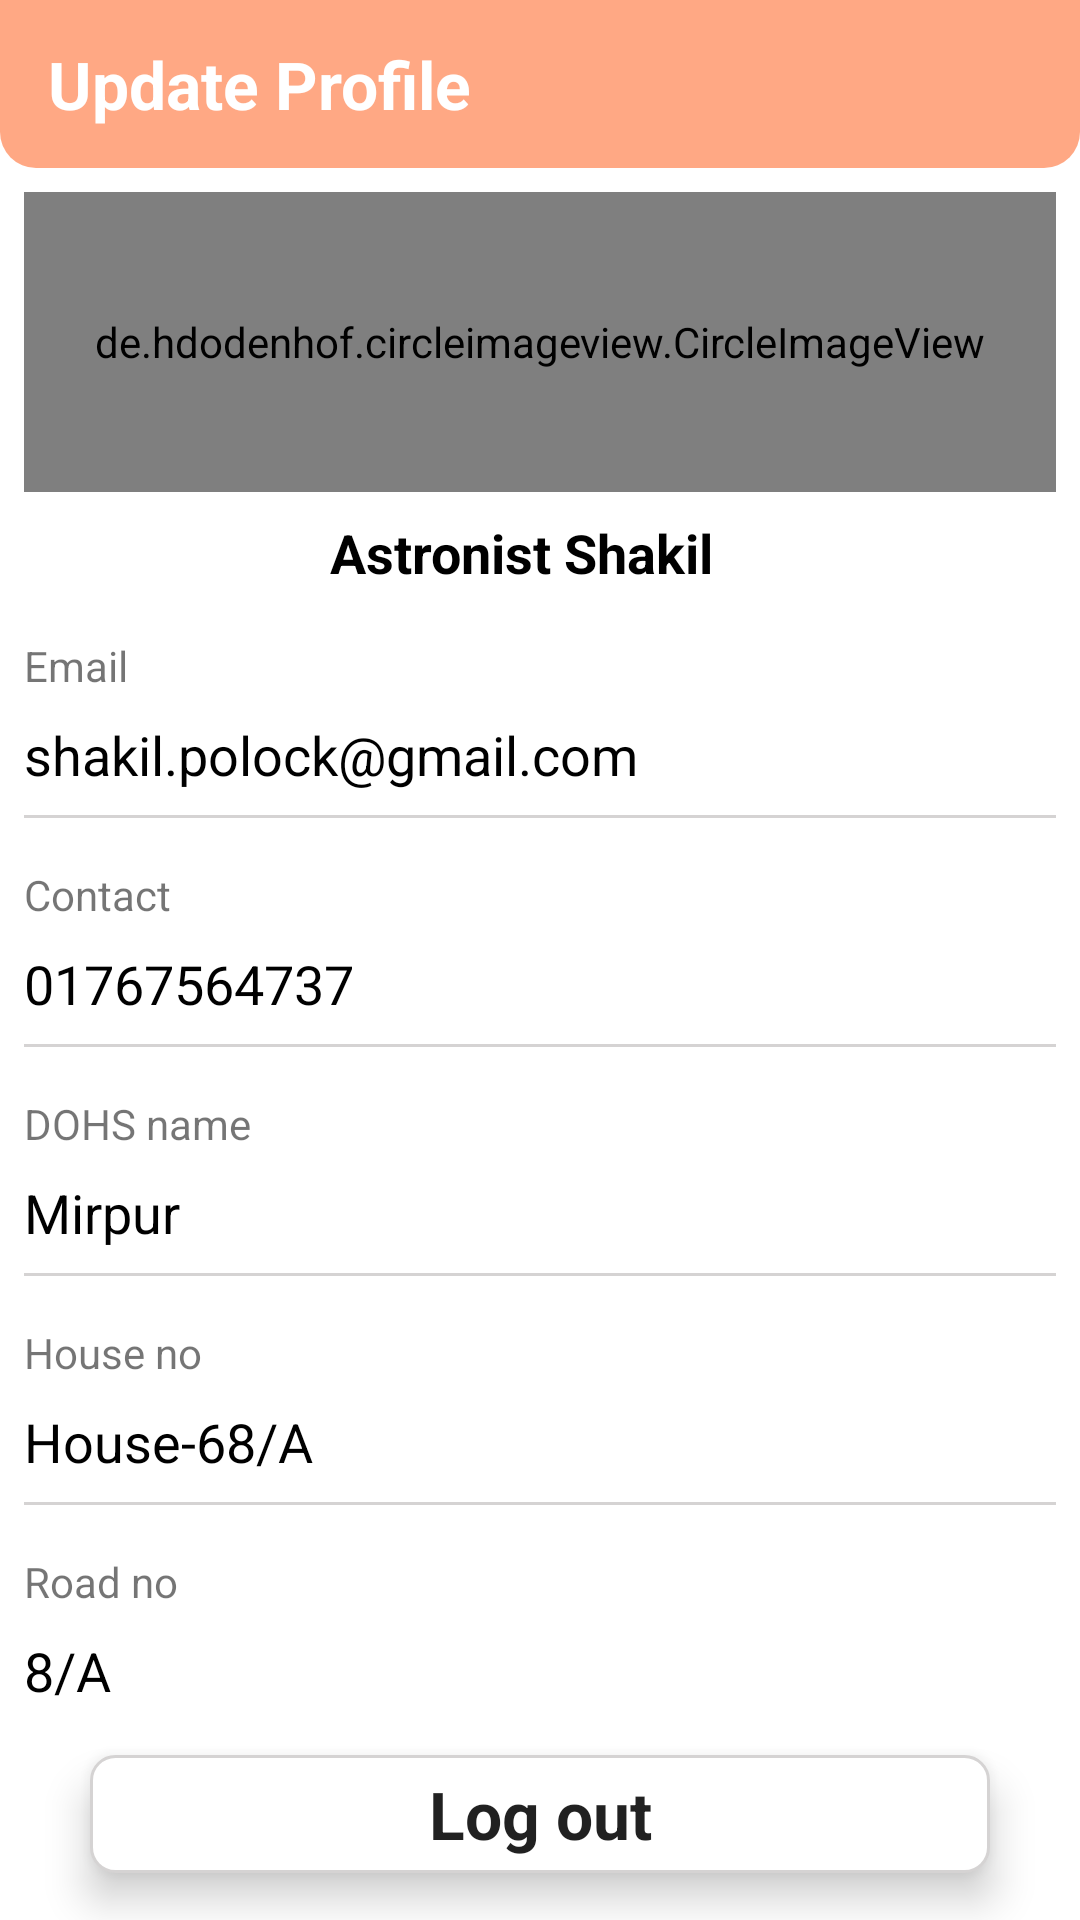

Write the Android layout XML for this screen, with the resource values it uses.
<!-- AndroidManifest.xml: application theme Theme.PUPS -->
<!-- res/layout/activity_update_info.xml -->
<?xml version="1.0" encoding="utf-8"?>
<androidx.constraintlayout.widget.ConstraintLayout xmlns:android="http://schemas.android.com/apk/res/android"
    xmlns:app="http://schemas.android.com/apk/res-auto"
    xmlns:tools="http://schemas.android.com/tools"
    android:layout_width="match_parent"
    android:layout_height="match_parent"
    tools:context=".Adapter.UpdateInfoActivity">

    <androidx.appcompat.widget.Toolbar
        android:id="@+id/mainTB"
        android:layout_width="match_parent"
        android:layout_height="wrap_content"
        android:background="@drawable/brand_tool"
        app:layout_constraintEnd_toEndOf="parent"
        app:layout_constraintStart_toStartOf="parent"
        app:layout_constraintTop_toTopOf="parent"
        app:titleTextColor="@color/white">

        <TextView
            android:layout_width="wrap_content"
            android:layout_height="wrap_content"
            android:text="Update Profile"
            android:textAppearance="@style/TextAppearance.AppCompat.Large"
            android:textColor="@color/white"
            android:textStyle="bold" />

    </androidx.appcompat.widget.Toolbar>
    <LinearLayout
        android:id="@+id/demoProfile"
        android:layout_width="match_parent"
        android:layout_height="wrap_content"
        android:layout_margin="8dp"
        android:orientation="horizontal"
        app:layout_constraintEnd_toEndOf="parent"
        app:layout_constraintStart_toStartOf="parent"
        app:layout_constraintTop_toBottomOf="@+id/mainTB">

        <de.hdodenhof.circleimageview.CircleImageView
            android:id="@+id/profileImage"
            android:layout_width="100dp"
            android:layout_height="100dp"
            android:layout_weight="1"
            android:src="@drawable/profile" />

    </LinearLayout>

    <TextView
        android:id="@+id/userName"
        android:layout_width="wrap_content"
        android:layout_height="wrap_content"
        android:layout_margin="8dp"
        android:text="Astronist Shakil "
        android:textAppearance="@style/TextAppearance.AppCompat.Medium"
        android:textColor="@color/black"
        android:textStyle="bold"
        app:layout_constraintEnd_toEndOf="@+id/demoProfile"
        app:layout_constraintStart_toStartOf="parent"
        app:layout_constraintTop_toBottomOf="@+id/demoProfile" />

    <TextView
        android:id="@+id/demoEmail"
        android:layout_width="wrap_content"
        android:layout_height="wrap_content"
        android:layout_marginLeft="8dp"
        android:layout_marginTop="16dp"
        android:text="Email "
        android:textAppearance="@style/TextAppearance.AppCompat.Small"
        app:layout_constraintStart_toStartOf="parent"
        app:layout_constraintTop_toBottomOf="@+id/userName" />

    <TextView
        android:id="@+id/userEmail"
        android:layout_width="wrap_content"
        android:layout_height="wrap_content"
        android:layout_margin="8dp"
        android:text="shakil.polock@gmail.com "
        android:textAppearance="@style/TextAppearance.AppCompat.Medium"
        android:textColor="@color/black"
        app:layout_constraintStart_toStartOf="parent"
        app:layout_constraintTop_toBottomOf="@+id/demoEmail" />

    <View
        android:id="@+id/view2"
        android:layout_width="match_parent"
        android:layout_height="1dp"
        android:layout_margin="8dp"
        android:background="@color/driver"
        app:layout_constraintTop_toBottomOf="@+id/userEmail" />

    <TextView
        android:id="@+id/demoContact"
        android:layout_width="wrap_content"
        android:layout_height="wrap_content"
        android:layout_marginLeft="8dp"
        android:layout_marginTop="16dp"
        android:layout_marginRight="8dp"
        android:layout_marginBottom="8dp"
        android:text="Contact "
        android:textAppearance="@style/TextAppearance.AppCompat.Small"
        app:layout_constraintStart_toStartOf="parent"
        app:layout_constraintTop_toBottomOf="@+id/view2" />

    <TextView
        android:id="@+id/userContact"
        android:layout_width="wrap_content"
        android:layout_height="wrap_content"
        android:layout_margin="8dp"
        android:text="01767564737 "
        android:textAppearance="@style/TextAppearance.AppCompat.Medium"
        android:textColor="@color/black"
        app:layout_constraintStart_toStartOf="parent"
        app:layout_constraintTop_toBottomOf="@+id/demoContact" />

    <View
        android:id="@+id/view3"
        android:layout_width="match_parent"
        android:layout_height="1dp"
        android:layout_margin="8dp"
        android:background="@color/driver"
        app:layout_constraintTop_toBottomOf="@+id/userContact" />

    <TextView
        android:id="@+id/demoLocation"
        android:layout_width="wrap_content"
        android:layout_height="wrap_content"
        android:layout_marginLeft="8dp"
        android:layout_marginTop="16dp"
        android:layout_marginRight="8dp"
        android:layout_marginBottom="8dp"
        android:text="DOHS name "
        android:textAppearance="@style/TextAppearance.AppCompat.Small"
        app:layout_constraintStart_toStartOf="parent"
        app:layout_constraintTop_toBottomOf="@+id/view3" />

    <TextView
        android:id="@+id/userDohsName"
        android:layout_width="wrap_content"
        android:layout_height="wrap_content"
        android:layout_margin="8dp"
        android:text="Mirpur"
        android:textAppearance="@style/TextAppearance.AppCompat.Medium"
        android:textColor="@color/black"
        app:layout_constraintStart_toStartOf="parent"
        app:layout_constraintTop_toBottomOf="@+id/demoLocation" />

    <View
        android:id="@+id/view4"
        android:layout_width="match_parent"
        android:layout_height="1dp"
        android:layout_margin="8dp"
        android:background="@color/driver"
        app:layout_constraintTop_toBottomOf="@+id/userDohsName" />


    <TextView
        android:id="@+id/demoLoc"
        android:layout_width="wrap_content"
        android:layout_height="wrap_content"
        android:layout_marginLeft="8dp"
        android:layout_marginTop="16dp"
        android:layout_marginRight="8dp"
        android:layout_marginBottom="8dp"
        android:text="House no "
        android:textAppearance="@style/TextAppearance.AppCompat.Small"
        app:layout_constraintStart_toStartOf="parent"
        app:layout_constraintTop_toBottomOf="@+id/view4" />

    <TextView
        android:id="@+id/userHouseNo"
        android:layout_width="wrap_content"
        android:layout_height="wrap_content"
        android:layout_margin="8dp"
        android:text="House-68/A"
        android:textAppearance="@style/TextAppearance.AppCompat.Medium"
        android:textColor="@color/black"
        app:layout_constraintStart_toStartOf="parent"
        app:layout_constraintTop_toBottomOf="@+id/demoLoc" />

    <View
        android:id="@+id/view5"
        android:layout_width="match_parent"
        android:layout_height="1dp"
        android:layout_margin="8dp"
        android:background="@color/driver"
        app:layout_constraintTop_toBottomOf="@+id/userHouseNo" />


    <TextView
        android:id="@+id/demoLoct"
        android:layout_width="wrap_content"
        android:layout_height="wrap_content"
        android:layout_marginLeft="8dp"
        android:layout_marginTop="16dp"
        android:layout_marginRight="8dp"
        android:layout_marginBottom="8dp"
        android:text="Road no "
        android:textAppearance="@style/TextAppearance.AppCompat.Small"
        app:layout_constraintStart_toStartOf="parent"
        app:layout_constraintTop_toBottomOf="@+id/view5" />

    <TextView
        android:id="@+id/userRoadNo"
        android:layout_width="wrap_content"
        android:layout_height="wrap_content"
        android:layout_margin="8dp"
        android:text="8/A"
        android:textAppearance="@style/TextAppearance.AppCompat.Medium"
        android:textColor="@color/black"
        app:layout_constraintStart_toStartOf="parent"
        app:layout_constraintTop_toBottomOf="@+id/demoLoct" />



    <TextView
        android:id="@+id/logOutBtn"
        android:layout_width="300dp"
        android:layout_height="wrap_content"
        android:layout_gravity="center"
        android:layout_margin="8dp"
        android:background="@drawable/border_round_item"
        android:elevation="8dp"
        android:gravity="center"
        android:padding="5dp"
        android:text="Log out"
        android:textAppearance="@style/TextAppearance.AppCompat.Large"
        android:textStyle="bold"
        app:layout_constraintBottom_toBottomOf="parent"
        app:layout_constraintEnd_toEndOf="parent"
        app:layout_constraintStart_toStartOf="parent"
        app:layout_constraintTop_toBottomOf="@+id/userRoadNo" />


</androidx.constraintlayout.widget.ConstraintLayout>
<!-- resources referenced by this layout -->
<resources>
  <color name="black">#FF000000</color>
  <color name="driver">#D5D3D3</color>
  <color name="white">#FFFFFFFF</color>
  <!-- drawable border_round_item (drawable) -->
  <?xml version="1.0" encoding="utf-8"?>
  <shape xmlns:android="http://schemas.android.com/apk/res/android"
      android:shape="rectangle">
      <stroke
          android:width="1dp"
          android:color="@color/driver" />
      <corners android:radius="8dp" />
      <solid android:color="@color/white"/>
  
  </shape>
  <!-- drawable brand_tool (drawable) -->
  <?xml version="1.0" encoding="utf-8"?>
  <shape xmlns:android="http://schemas.android.com/apk/res/android"
      android:shape="rectangle">
      <corners
          android:bottomLeftRadius="12dp"
          android:bottomRightRadius="12dp" />
      <solid android:color="@color/brand_color" />
  
  </shape>
  <!-- drawable profile (drawable) -->
  <?xml version="1.0" encoding="utf-8"?>
  <vector xmlns:android="http://schemas.android.com/apk/res/android"
      android:width="24dp"
      android:height="24dp"
      android:viewportWidth="512"
      android:viewportHeight="512">
  
      <path
          android:fillColor="#ff834f"
          android:pathData="M512 256c0-141.488281-114.496094-256-256-256-141.488281 0-256 114.496094-256 256 0 140.234375 113.539062 256 256 256 141.875 0 256-115.121094 256-256zm-256-226c124.617188 0 226 101.382812 226 226 0 45.585938-13.558594 89.402344-38.703125 126.515625-100.96875-108.609375-273.441406-108.804687-374.59375 0-25.144531-37.113281-38.703125-80.929687-38.703125-126.515625 0-124.617188 101.382812-226 226-226zm-168.585938 376.5c89.773438-100.695312 247.421876-100.671875 337.167969 0-90.074219 100.773438-247.054687 100.804688-337.167969 0zm0 0" />
      <path
          android:fillColor="#ff834f"
          android:pathData="M256 271c49.625 0 90-40.375 90-90v-30c0-49.625-40.375-90-90-90s-90 40.375-90 90v30c0 49.625 40.375 90 90 90zm-60-120c0-33.085938 26.914062-60 60-60s60 26.914062 60 60v30c0 33.085938-26.914062 60-60 60s-60-26.914062-60-60zm0 0" />
  </vector>
  <style name="Theme.PUPS" parent="Theme.MaterialComponents.DayNight.NoActionBar">
          
          <item name="colorPrimary">@color/purple_500</item>
          <item name="colorPrimaryVariant">@color/purple_700</item>
          <item name="colorOnPrimary">@color/white</item>
          
          <item name="colorSecondary">@color/teal_200</item>
          <item name="colorSecondaryVariant">@color/teal_700</item>
          <item name="colorOnSecondary">@color/black</item>
          
          <item name="android:statusBarColor" tools:targetApi="l">?attr/colorPrimaryVariant</item>
          
      </style>
  <color name="brand_color">#B2FF834F</color>
  <color name="purple_500">#FF6200EE</color>
  <color name="purple_700">#FF3700B3</color>
  <color name="teal_200">#FF03DAC5</color>
  <color name="teal_700">#FF018786</color>
</resources>
